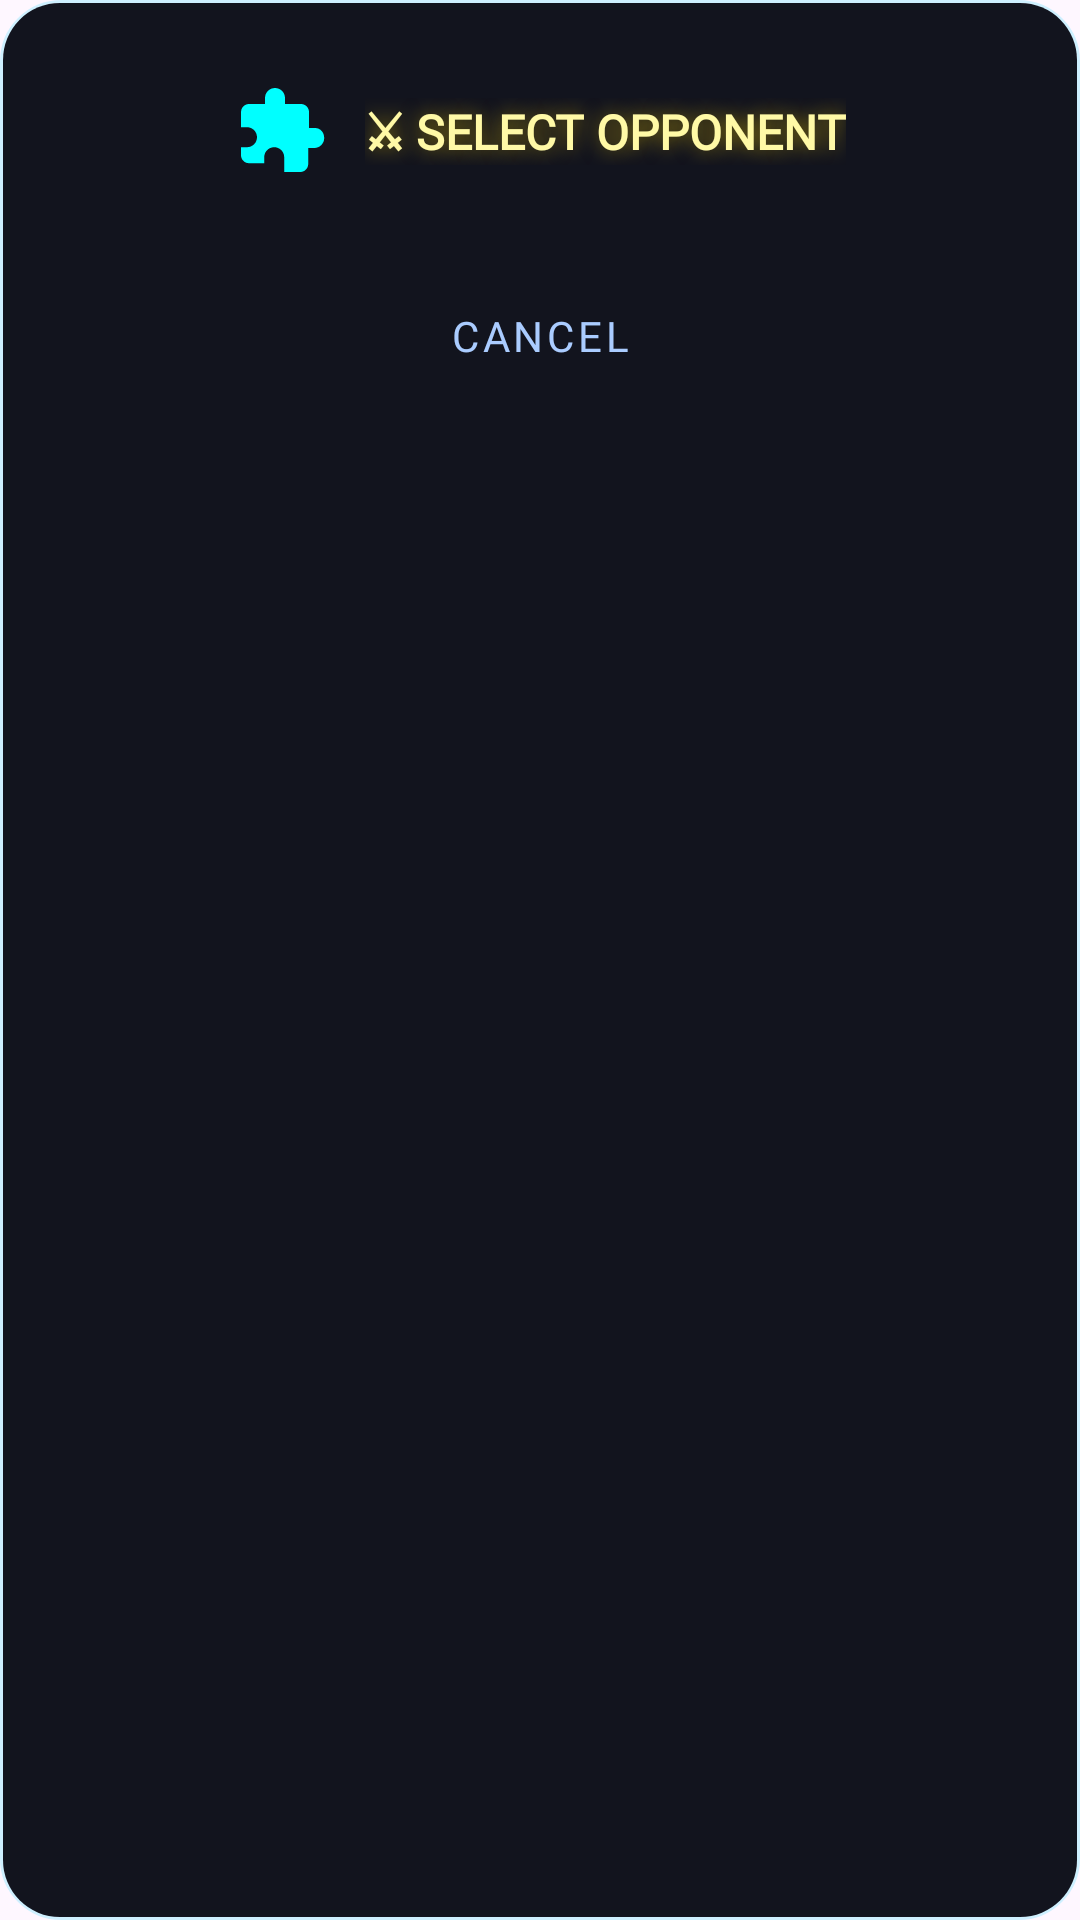

The Android layout XML behind this screen, and the referenced resources:
<!-- AndroidManifest.xml: application theme Theme.Chess -->
<!-- res/layout/dialog_difficulty.xml -->
<?xml version="1.0" encoding="utf-8"?>
<LinearLayout xmlns:android="http://schemas.android.com/apk/res/android"
    xmlns:app="http://schemas.android.com/apk/res-auto"
    android:layout_width="340dp"
    android:layout_height="wrap_content"
    android:background="@drawable/bg_dialog_glass"
    android:gravity="center_horizontal"
    android:orientation="vertical"
    android:paddingHorizontal="24dp"
    android:paddingTop="28dp"
    android:paddingBottom="12dp">

    
    <LinearLayout
        android:layout_width="match_parent"
        android:layout_height="wrap_content"
        android:gravity="center"
        android:orientation="horizontal"
        android:layout_marginBottom="20dp">

        <ImageView
            android:layout_width="32dp"
            android:layout_height="32dp"
            android:layout_marginEnd="12dp"
            android:src="@drawable/ic_puzzle"
            app:tint="@color/game_neon_cyan"
            android:contentDescription="@null" />

        <TextView
            android:layout_width="wrap_content"
            android:layout_height="wrap_content"
            android:text="@string/select_opponent"
            android:fontFamily="@font/cinzel"
            android:textColor="@color/game_gold_light"
            android:textSize="16sp"
            android:textStyle="bold"
            android:shadowColor="@color/game_gold_glow"
            android:shadowDx="0" android:shadowDy="0" android:shadowRadius="16" />
    </LinearLayout>

    
    <LinearLayout
        android:id="@+id/difficultyContainer"
        android:layout_width="match_parent"
        android:layout_height="wrap_content"
        android:orientation="vertical"
        android:layout_marginBottom="8dp" />

    
    <com.google.android.material.button.MaterialButton
        android:id="@+id/btnCancel"
        style="@style/Widget.MaterialComponents.Button.TextButton"
        android:layout_width="match_parent"
        android:layout_height="48dp"
        android:fontFamily="@font/exo2"
        android:text="@string/cancel"
        android:textColor="@color/game_text_muted"
        app:cornerRadius="12dp" />

</LinearLayout>
<!-- resources referenced by this layout -->
<resources>
  <color name="game_gold_glow">#80FFD700</color>
  <color name="game_gold_light">#FFF9A6</color>
  <color name="game_neon_cyan">#00FFFF</color>
  <color name="game_text_muted">#AACCFF</color>
  <!-- drawable bg_dialog_glass (drawable) -->
  <?xml version="1.0" encoding="utf-8"?>
  <layer-list xmlns:android="http://schemas.android.com/apk/res/android">
      
      <item>
          <shape android:shape="rectangle">
              <corners android:radius="20dp" />
              <solid android:color="#00000000" />
              <stroke android:width="1dp" android:color="#3000CCFF" />
          </shape>
      </item>
      
      <item android:top="1dp" android:left="1dp" android:right="1dp" android:bottom="1dp">
          <shape android:shape="rectangle">
              <solid android:color="#F2060812" />
              <corners android:radius="19dp" />
          </shape>
      </item>
  </layer-list>
  <!-- drawable ic_puzzle (drawable) -->
  <vector xmlns:android="http://schemas.android.com/apk/res/android"
      android:width="24dp"
      android:height="24dp"
      android:viewportWidth="24"
      android:viewportHeight="24">
    <path
        android:fillColor="#1B5E20"
        android:pathData="M20.5,11H19V7c0,-1.1 -0.9,-2 -2,-2h-4V3.5C13,2.12 11.88,1 10.5,1S8,2.12 8,3.5V5H4c-1.1,0 -1.99,0.9 -1.99,2v3.8H3.5c1.38,0 2.5,1.12 2.5,2.5s-1.12,2.5 -2.5,2.5H2v2c0,1.1 0.9,2 2,2h3.8v-1.5c0,-1.38 1.12,-2.5 2.5,-2.5s2.5,1.12 2.5,2.5V22h4c1.1,0 2,-0.9 2,-2v-4h1.5c1.38,0 2.5,-1.12 2.5,-2.5S21.88,11 20.5,11z"/>
  </vector>
  <string name="cancel">Cancel</string>
  <string name="select_opponent">⚔ SELECT OPPONENT</string>
  <style name="Theme.Chess" parent="Theme.Material3.DayNight.NoActionBar">
          <item name="colorPrimary">@color/game_gold_primary</item>
          <item name="colorPrimaryVariant">@color/game_gold_dark</item>
          <item name="colorOnPrimary">@color/game_bg_deep</item>
          <item name="colorSecondary">@color/game_neon_cyan</item>
          <item name="colorSecondaryVariant">@color/game_blue_info</item>
          <item name="colorOnSecondary">@color/white</item>
          <item name="android:statusBarColor">@color/game_bg_deep</item>
          <item name="android:navigationBarColor">@color/game_bg_deep</item>
          <item name="android:windowBackground">@color/game_bg_deep</item>
          
          <item name="android:windowActivityTransitions">true</item>
          <item name="android:windowContentTransitions">true</item>
          <item name="android:windowAllowEnterTransitionOverlap">true</item>
          <item name="android:windowAllowReturnTransitionOverlap">true</item>
          <item name="android:windowSharedElementsUseOverlay">true</item>
      </style>
  <color name="game_gold_primary">#FFD700</color>
  <color name="game_gold_dark">#D4AF37</color>
  <color name="game_bg_deep">#0D0D0F</color>
  <color name="game_blue_info">#0088FF</color>
  <color name="white">#FFFFFFFF</color>
</resources>
